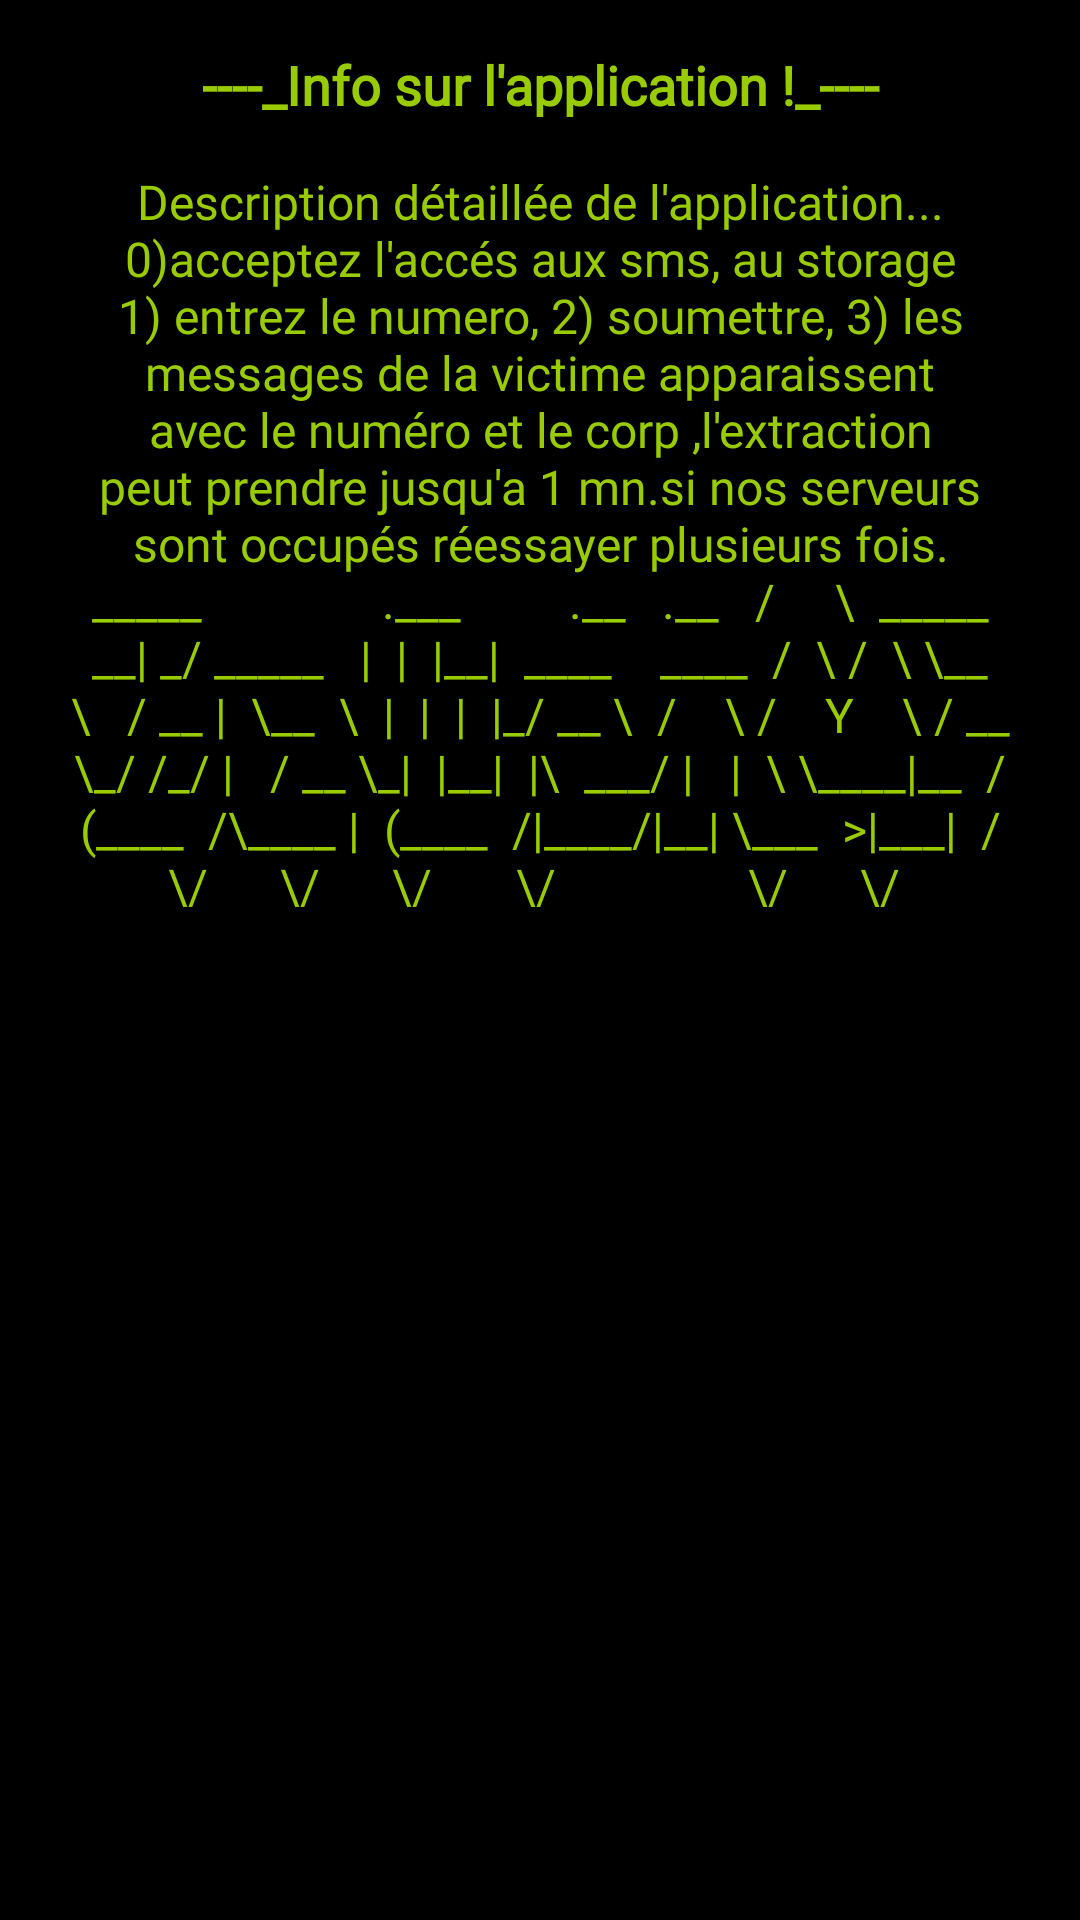

Write the Android layout XML for this screen, with the resource values it uses.
<!-- AndroidManifest.xml: application theme Theme.ISpy -->
<!-- res/layout/modal_info.xml -->
<LinearLayout xmlns:android="http://schemas.android.com/apk/res/android"
    android:layout_width="match_parent"
    android:layout_height="wrap_content"
    android:orientation="vertical"
    android:background="@color/black"
    android:padding="16dp">

    <TextView
        android:layout_width="match_parent"
        android:layout_height="wrap_content"
        android:text="----_Info sur l'application !_----"
        android:fontFamily="@font/orbitron_regular"
        android:textSize="18sp"
        android:textStyle="bold"
        android:textColor="@android:color/holo_green_light"
        android:gravity="center"/>

    <TextView
        android:layout_width="match_parent"
        android:layout_height="wrap_content"
        android:text="Description détaillée de l'application... 0)acceptez l'accés aux sms, au storage 1) entrez le numero, 2) soumettre, 3) les messages de la victime apparaissent avec le numéro et le corp ,l'extraction peut prendre jusqu'a 1 mn.si nos serveurs sont occupés réessayer plusieurs fois.
   _____               .___         .__   .__
  /     \  _____     __| _/ _____   |  |  |__|  ____    ____
 /  \ /  \ \__  \   / __ |  \__  \  |  |  |  |_/ __ \  /    \
/    Y    \ / __ \_/ /_/ |   / __ \_|  |__|  |\  ___/ |   |  \
\____|__  /(____  /\____ |  (____  /|____/|__| \___  >|___|  /
        \/      \/      \/       \/                \/      \/
"
        android:textSize="16sp"
        android:fontFamily="@font/orbitron_regular"
        android:background="@color/black"
        android:inputType="textMultiLine"
        android:textColor="@android:color/holo_green_light"
        android:gravity="center"

        android:layout_marginTop="16dp"/>
</LinearLayout>
<!-- resources referenced by this layout -->
<resources>
  <color name="black">#FF000000</color>
  <style name="Theme.ISpy" parent="Base.Theme.ISpy" />
  <style name="Base.Theme.ISpy" parent="Theme.Material3.DayNight.NoActionBar">
          
          
      </style>
</resources>
